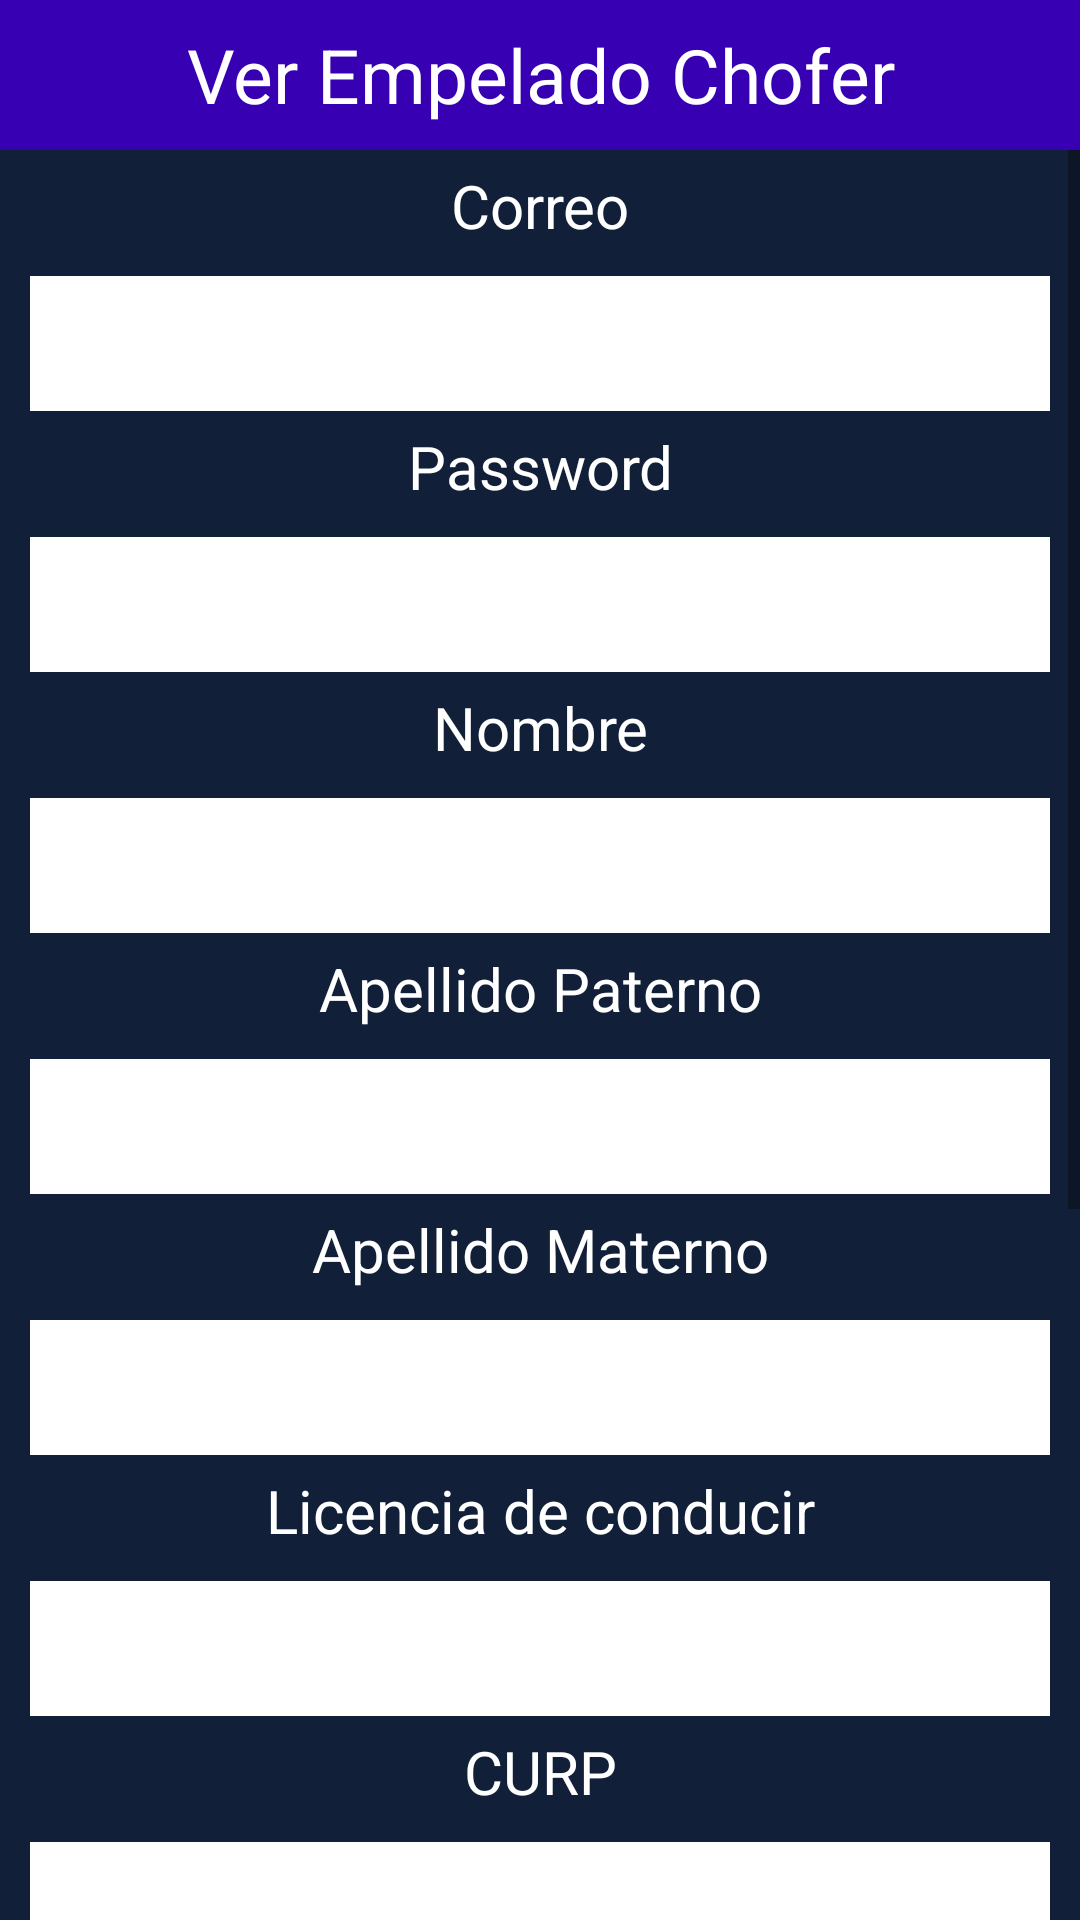

Reconstruct the res/layout file that produces this screen, plus the resources it refers to.
<!-- AndroidManifest.xml: application theme Theme.APKHorarioChofer -->
<!-- res/layout/activity_main_f23.xml -->
<?xml version="1.0" encoding="utf-8"?>
<LinearLayout xmlns:android="http://schemas.android.com/apk/res/android"
    xmlns:app="http://schemas.android.com/apk/res-auto"
    xmlns:tools="http://schemas.android.com/tools"
    android:layout_width="match_parent"
    android:layout_height="match_parent"
    android:orientation="vertical"
    android:background="@color/DOM"
    tools:context=".MainActivityF23">


    <TextView
        android:layout_width="match_parent"
        android:layout_height="50dp"
        android:text="Ver Empelado Chofer"
        android:background="@color/purple_700"
        android:textSize="25dp"
        android:gravity="center"
        android:textColor="#FFF"></TextView>

    <ScrollView
        android:layout_width="match_parent"
        android:layout_height="match_parent">

        <LinearLayout
            android:layout_width="match_parent"
            android:layout_height="match_parent"
            android:orientation="vertical">

            <TextView
                android:layout_width="match_parent"
                android:layout_height="wrap_content"
                android:gravity="center"
                android:textSize="20sp"
                android:layout_marginTop="5dp"
                android:layout_marginBottom="10dp"
                android:textColor="@color/white"
                android:text="Correo"></TextView>

            <EditText
                android:layout_width="match_parent"
                android:layout_height="45dp"
                android:layout_marginLeft="10dp"
                android:layout_marginRight="10dp"
                android:background="@color/white"
                android:gravity="center"
                android:id="@+id/txtCorreochoferVer"></EditText>

            <TextView
                android:layout_width="match_parent"
                android:layout_height="wrap_content"
                android:gravity="center"
                android:textSize="20sp"
                android:layout_marginTop="5dp"
                android:layout_marginBottom="10dp"
                android:textColor="@color/white"
                android:text="Password"></TextView>

            <EditText
                android:layout_width="match_parent"
                android:layout_height="45dp"
                android:layout_marginLeft="10dp"
                android:layout_marginRight="10dp"
                android:background="@color/white"
                android:gravity="center"
                android:id="@+id/txtPasswordChoferVer"></EditText>

            <TextView
                android:layout_width="match_parent"
                android:layout_height="wrap_content"
                android:gravity="center"
                android:textSize="20sp"
                android:layout_marginTop="5dp"
                android:layout_marginBottom="10dp"
                android:textColor="@color/white"
                android:text="Nombre"></TextView>

            <EditText
                android:layout_width="match_parent"
                android:layout_height="45dp"
                android:layout_marginLeft="10dp"
                android:layout_marginRight="10dp"
                android:background="@color/white"
                android:gravity="center"
                android:id="@+id/txtNombreChoferVer"></EditText>

            <TextView
                android:layout_width="match_parent"
                android:layout_height="wrap_content"
                android:gravity="center"
                android:textSize="20sp"
                android:layout_marginTop="5dp"
                android:layout_marginBottom="10dp"
                android:textColor="@color/white"
                android:text="Apellido Paterno"></TextView>

            <EditText
                android:layout_width="match_parent"
                android:layout_height="45dp"
                android:layout_marginLeft="10dp"
                android:layout_marginRight="10dp"
                android:background="@color/white"
                android:gravity="center"
                android:id="@+id/txtApellPaterChoferVer"></EditText>

            <TextView
                android:layout_width="match_parent"
                android:layout_height="wrap_content"
                android:gravity="center"
                android:textSize="20sp"
                android:layout_marginTop="5dp"
                android:layout_marginBottom="10dp"
                android:textColor="@color/white"
                android:text="Apellido Materno"></TextView>

            <EditText
                android:layout_width="match_parent"
                android:layout_height="45dp"
                android:layout_marginLeft="10dp"
                android:layout_marginRight="10dp"
                android:background="@color/white"
                android:gravity="center"
                android:id="@+id/txtApellMaterChoferVer"></EditText>

            <TextView
                android:layout_width="match_parent"
                android:layout_height="wrap_content"
                android:gravity="center"
                android:textSize="20sp"
                android:layout_marginTop="5dp"
                android:layout_marginBottom="10dp"
                android:textColor="@color/white"
                android:text="Licencia de conducir"></TextView>

            <EditText
                android:layout_width="match_parent"
                android:layout_height="45dp"
                android:layout_marginLeft="10dp"
                android:layout_marginRight="10dp"
                android:background="@color/white"
                android:gravity="center"
                android:id="@+id/txtLicenciaChoferVer"></EditText>

            <TextView
                android:layout_width="match_parent"
                android:layout_height="wrap_content"
                android:gravity="center"
                android:textSize="20sp"
                android:layout_marginTop="5dp"
                android:layout_marginBottom="10dp"
                android:textColor="@color/white"
                android:text="CURP"></TextView>

            <EditText
                android:layout_width="match_parent"
                android:layout_height="45dp"
                android:layout_marginLeft="10dp"
                android:layout_marginRight="10dp"
                android:background="@color/white"
                android:gravity="center"
                android:id="@+id/txtCurpChoferVer"></EditText>

            <TextView
                android:layout_width="match_parent"
                android:layout_height="wrap_content"
                android:gravity="center"
                android:textSize="20sp"
                android:layout_marginTop="5dp"
                android:layout_marginBottom="10dp"
                android:textColor="@color/white"
                android:text="Domicilio"></TextView>

            <EditText
                android:layout_width="match_parent"
                android:layout_height="45dp"
                android:layout_marginLeft="10dp"
                android:layout_marginRight="10dp"
                android:background="@color/white"
                android:gravity="center"
                android:id="@+id/txtDomicilioChoferVer"></EditText>

            <TextView
                android:layout_width="match_parent"
                android:layout_height="wrap_content"
                android:gravity="center"
                android:textSize="20sp"
                android:layout_marginTop="5dp"
                android:layout_marginBottom="10dp"
                android:textColor="@color/white"
                android:text="Antecedentes Penales"></TextView>

            <EditText
                android:layout_width="match_parent"
                android:layout_height="45dp"
                android:layout_marginLeft="10dp"
                android:layout_marginRight="10dp"
                android:background="@color/white"
                android:gravity="center"
                android:id="@+id/txtAntecePenalesChoferVer"></EditText>

            <TextView
                android:layout_width="match_parent"
                android:layout_height="wrap_content"
                android:gravity="center"
                android:textSize="20sp"
                android:layout_marginTop="5dp"
                android:layout_marginBottom="10dp"
                android:textColor="@color/white"
                android:text="Ruta"></TextView>

            <EditText
                android:layout_width="match_parent"
                android:layout_height="45dp"
                android:layout_marginLeft="10dp"
                android:layout_marginRight="10dp"
                android:background="@color/white"
                android:gravity="center"
                android:id="@+id/txtRutaChoferVer"></EditText>

            <Button
                android:layout_width="match_parent"
                android:layout_height="wrap_content"
                android:layout_marginLeft="25dp"
                android:layout_marginRight="25dp"
                android:layout_marginTop="10dp"
                android:textSize="21dp"
                android:textAllCaps="false"
                android:background="@color/verde"
                android:gravity="center"

                android:text="Guardar Modificacion"
                android:id="@+id/txtbtnEditChofer"
                ></Button>

            <Button
                android:layout_width="match_parent"
                android:layout_height="wrap_content"
                android:layout_marginLeft="25dp"
                android:layout_marginRight="25dp"
                android:layout_marginTop="10dp"
                android:text="Eliminar Revisador"
                android:textSize="21dp"
                android:textAllCaps="false"
                android:background="@color/verde"
                android:gravity="center"

                android:id="@+id/txtbtnEliminChofer"
                ></Button>


        </LinearLayout>
    </ScrollView>
</LinearLayout>
<!-- resources referenced by this layout -->
<resources>
  <color name="DOM">#112038</color>
  <color name="purple_700">#FF3700B3</color>
  <color name="verde">#447349</color>
  <color name="white">#FFFFFFFF</color>
  <style name="Theme.APKHorarioChofer" parent="Theme.MaterialComponents.DayNight.DarkActionBar">
          
          <item name="colorPrimary">@color/purple_500</item>
          <item name="colorPrimaryVariant">@color/purple_700</item>
          <item name="colorOnPrimary">@color/white</item>
          
          <item name="colorSecondary">@color/teal_200</item>
          <item name="colorSecondaryVariant">@color/teal_700</item>
          <item name="colorOnSecondary">@color/black</item>
          
          <item name="android:statusBarColor">?attr/colorPrimaryVariant</item>
          
      </style>
  <color name="purple_500">#FF6200EE</color>
  <color name="teal_200">#FF03DAC5</color>
  <color name="teal_700">#FF018786</color>
  <color name="black">#FF000000</color>
</resources>
